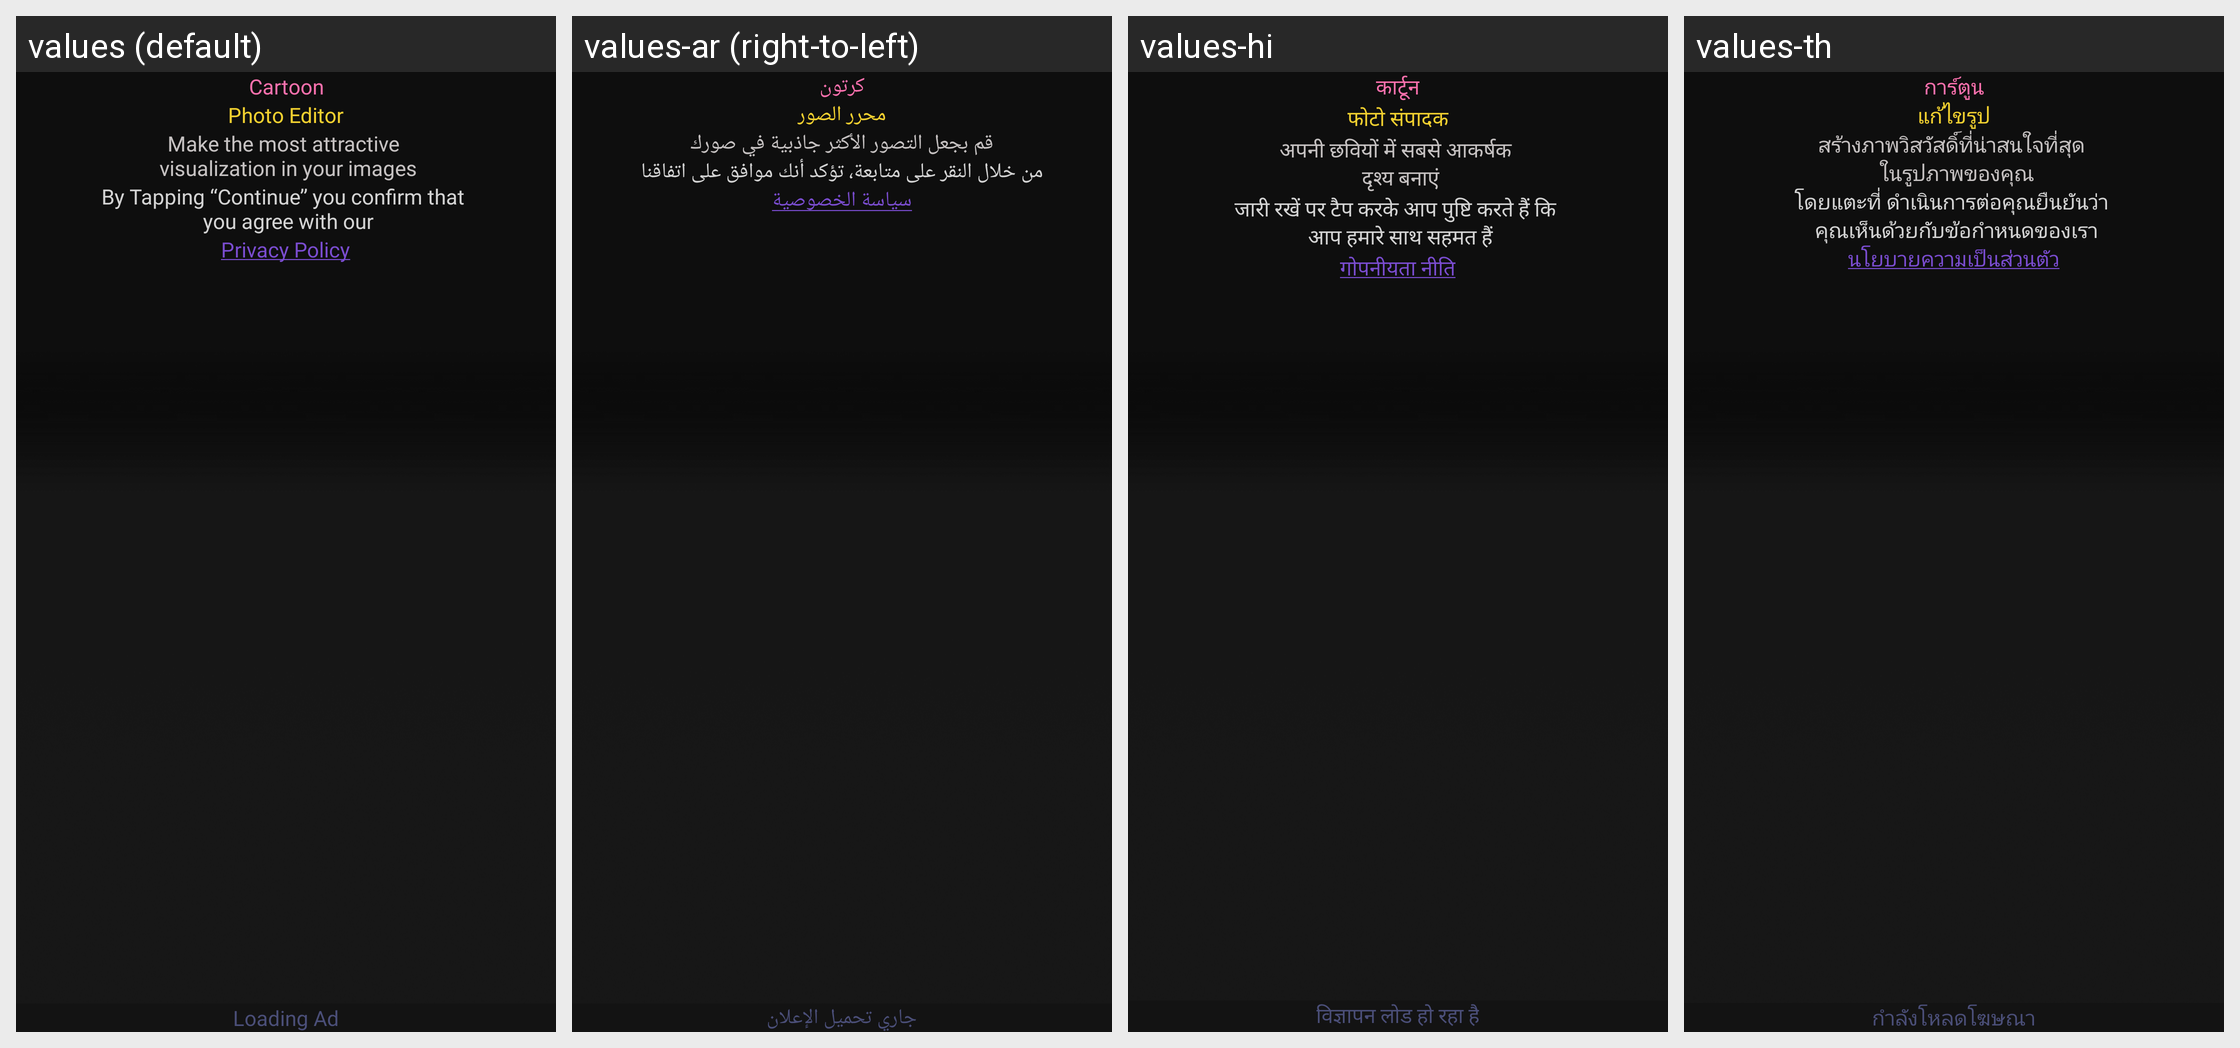

For this localized Android screen grid, give each drawn string resource with its value in every locale shown.
Android screen res/layout/activity_splash.xml rendered under 4 locales, left to right: values (default), values-ar (right-to-left), values-hi, values-th. Device: Nexus 5 (rendered at 1080×1920; each locale shown at half size, 540×960, under a caption strip naming it); theme SplashTheme.
Other locales in the repository, not shown: values-af, values-cs, values-de, values-el, values-es, values-fr, values-in, values-it, values-ja, values-ko, values-ms, values-nl, values-no, values-pt, values-ru, values-tr, values-vi, values-zh.
Strings drawn on this screen, with the default value and each locale's value (text and hints the layout hard-codes, and strings that could not be matched under every locale, appear in the picture but are not listed):

app_name_split
  values: Cartoon
  values-ar: كرتون
  values-hi: कार्टून
  values-th: การ์ตูน

app_name_split2
  values: Photo Editor
  values-ar: محرر الصور
  values-hi: फोटो संपादक
  values-th: แก้ไขรูป

splash_label
  values: Make the most attractive 
       visualization in your images
  values-ar: قم بجعل التصور الأكثر جاذبية في صورك
  values-hi: अपनी छवियों में सबसे आकर्षक 
       दृश्य बनाएं
  values-th: สร้างภาพวิสวัสดิ์ที่น่าสนใจที่สุด 
       ในรูปภาพของคุณ

splash_label2
  values: By Tapping “Continue” you confirm that 
       you agree with our
  values-ar: من خلال النقر على متابعة، تؤكد أنك موافق على اتفاقنا
  values-hi: जारी रखें पर टैप करके आप पुष्टि करते हैं कि 
       आप हमारे साथ सहमत हैं
  values-th: โดยแตะที่ ดำเนินการต่อคุณยืนยันว่า 
       คุณเห็นด้วยกับข้อกำหนดของเรา

privacy_label
  values: Privacy Policy
  values-ar: سياسة الخصوصية
  values-hi: गोपनीयता नीति
  values-th: นโยบายความเป็นส่วนตัว

loading_ad_label
  values: Loading Ad
  values-ar: جاري تحميل الإعلان
  values-hi: विज्ञापन लोड हो रहा है
  values-th: กำลังโหลดโฆษณา
